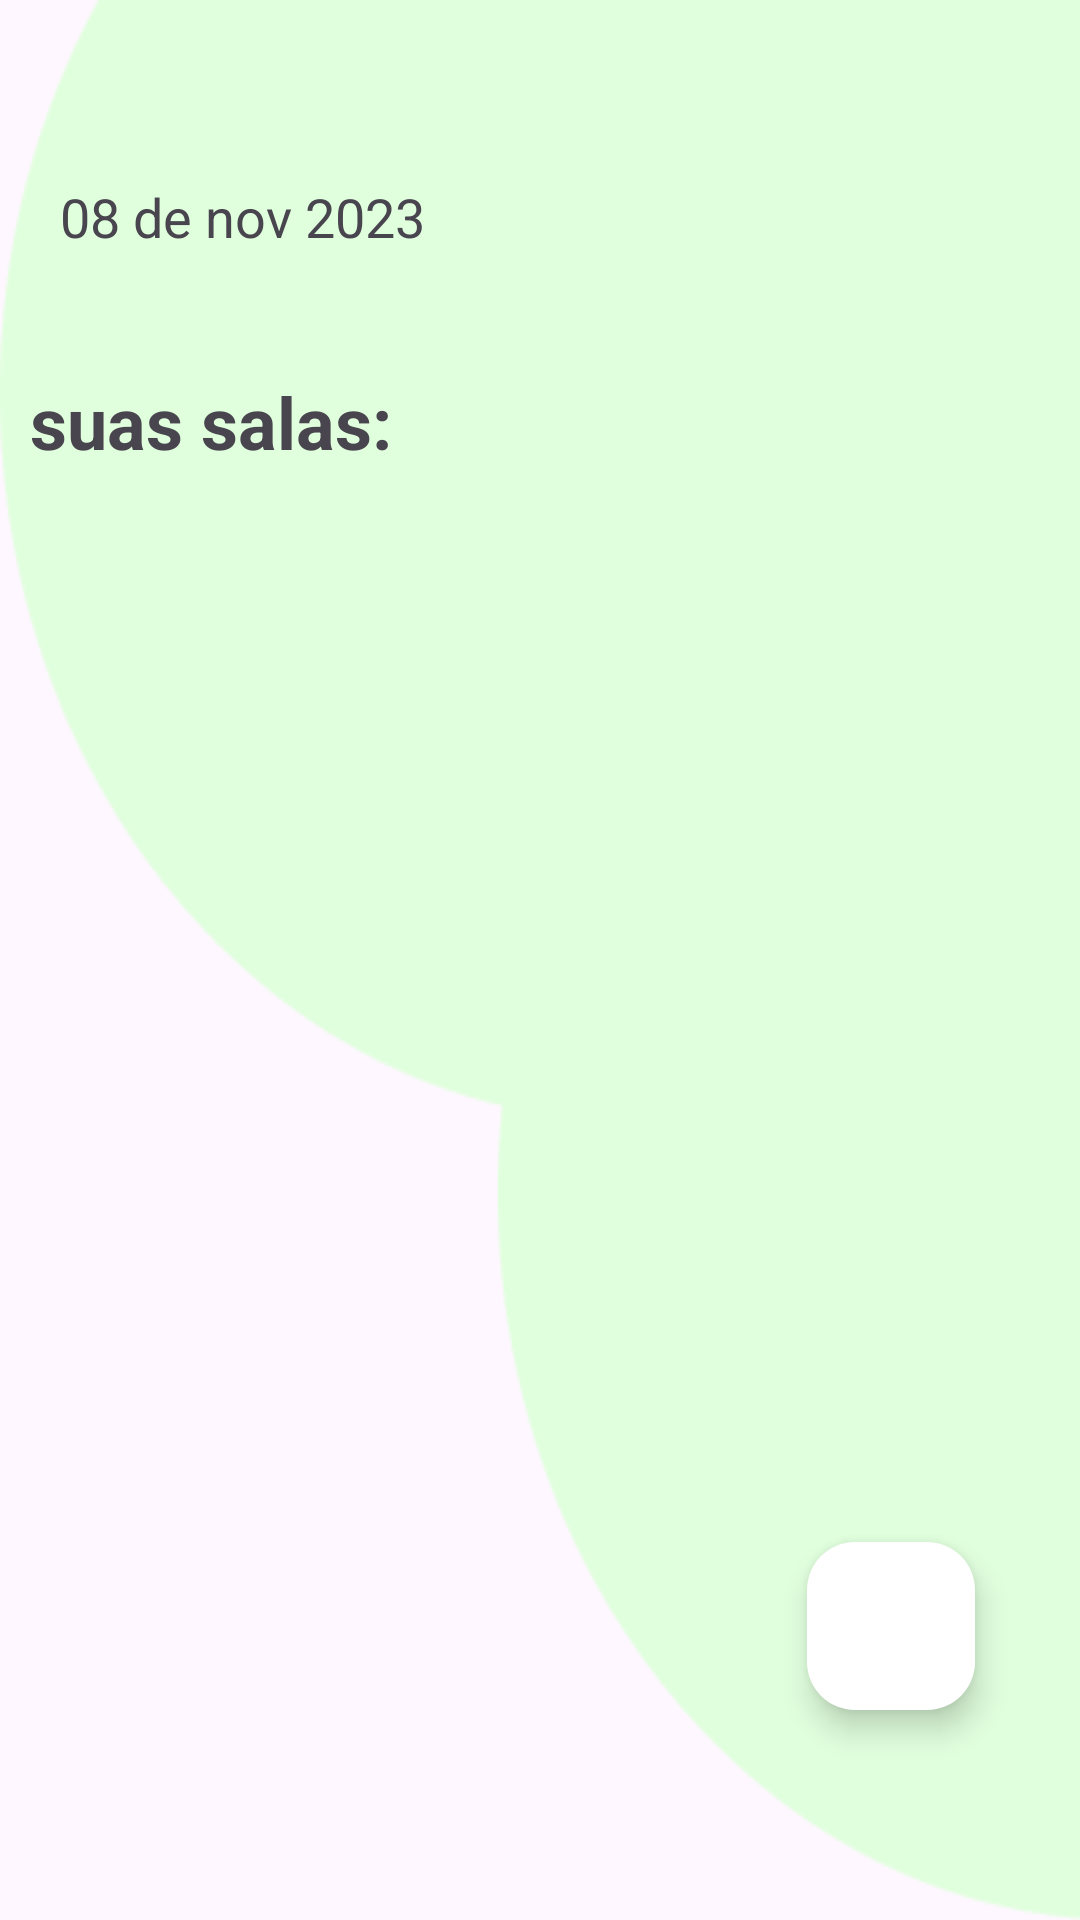

This screen was rendered from an Android layout file. Write that file and the resources it references.
<!-- AndroidManifest.xml: application theme Theme.CheckinSchool -->
<!-- res/layout/activity_teacher_home.xml -->
<?xml version="1.0" encoding="utf-8"?>
<androidx.constraintlayout.widget.ConstraintLayout xmlns:android="http://schemas.android.com/apk/res/android"
    xmlns:app="http://schemas.android.com/apk/res-auto"
    xmlns:tools="http://schemas.android.com/tools"
    android:layout_width="match_parent"
    android:layout_height="match_parent"
    tools:context=".view.TeacherHomeActivity">


    <ImageView
        android:id="@+id/imageView2"
        android:layout_width="0dp"
        android:layout_height="0dp"
        android:scaleType="fitXY"
        app:layout_constraintBottom_toBottomOf="parent"
        app:layout_constraintEnd_toEndOf="parent"
        app:layout_constraintStart_toStartOf="parent"
        app:layout_constraintTop_toTopOf="parent"
        app:srcCompat="@drawable/uniongreentop" />

    <ImageView
        android:id="@+id/img_back"
        android:layout_width="wrap_content"
        android:layout_height="wrap_content"
        app:srcCompat="@drawable/baseline_arrow_back_24"
        android:layout_marginTop="15dp"
        android:layout_marginStart="15dp"
        app:layout_constraintTop_toTopOf="parent"
        app:layout_constraintStart_toStartOf="parent"/>
    <TextView
        android:id="@+id/txt_date"
        android:layout_width="0dp"
        android:layout_height="wrap_content"
        android:layout_marginStart="20dp"
        android:layout_marginTop="60dp"
        android:text="08 de nov 2023"
        android:textSize="18sp"
        app:layout_constraintEnd_toEndOf="parent"
        app:layout_constraintStart_toStartOf="parent"
        app:layout_constraintTop_toTopOf="parent" />

    <TextView
        android:id="@+id/txt_history"
        android:layout_width="0dp"
        android:layout_height="wrap_content"
        android:layout_marginTop="40dp"
        android:layout_marginStart="10dp"
        android:text="suas salas:"
        android:textSize="24sp"
        android:textStyle="bold"
        app:layout_constraintEnd_toEndOf="parent"
        app:layout_constraintStart_toStartOf="parent"
        app:layout_constraintTop_toBottomOf="@+id/txt_date" />

    <androidx.recyclerview.widget.RecyclerView
        android:id="@+id/rv_list_card"
        android:layout_width="0dp"
        android:layout_height="0dp"
        android:layout_marginTop="5dp"
        android:background="#03FFFFFF"
        app:layoutManager="androidx.recyclerview.widget.StaggeredGridLayoutManager"
        app:layout_constraintEnd_toEndOf="parent"
        app:layout_constraintStart_toStartOf="parent"
        android:orientation="vertical"
        app:layout_constraintTop_toBottomOf="@+id/txt_history"
        app:spanCount="2"
        tools:listitem="@layout/card_classroom"
        app:layout_constraintBottom_toBottomOf="parent"/>

    <com.google.android.material.floatingactionbutton.FloatingActionButton
        android:id="@+id/btn_create"
        android:layout_width="wrap_content"
        android:layout_height="wrap_content"
        android:layout_marginEnd="35dp"
        android:layout_marginBottom="70dp"
        android:backgroundTint="@color/white"
        android:clickable="true"
        android:src="@drawable/baseline_add_24"
        android:tint="@color/black"
        app:layout_constraintBottom_toBottomOf="parent"
        app:layout_constraintEnd_toEndOf="parent"
       />
</androidx.constraintlayout.widget.ConstraintLayout>
<!-- res/layout/card_classroom.xml (included above) -->
<?xml version="1.0" encoding="utf-8"?>
<androidx.constraintlayout.widget.ConstraintLayout xmlns:android="http://schemas.android.com/apk/res/android"
    xmlns:app="http://schemas.android.com/apk/res-auto"
    xmlns:tools="http://schemas.android.com/tools"
    android:layout_width="wrap_content"
    android:layout_height="wrap_content"
    >

    <com.google.android.material.card.MaterialCardView
        android:id="@+id/card"
        android:layout_width="180dp"
        android:layout_height="wrap_content"
        android:layout_marginStart="20dp"
        android:layout_marginTop="6dp"
        android:layout_marginEnd="20dp"
        android:layout_marginBottom="6dp"
        android:background="#03CF1515"
        android:clickable="true"
        android:focusable="true"
        app:cardElevation="1dp"
        app:layout_constraintBottom_toBottomOf="parent"
        app:layout_constraintEnd_toEndOf="parent"
        app:layout_constraintStart_toStartOf="parent"
        app:layout_constraintTop_toTopOf="parent">

        <androidx.constraintlayout.widget.ConstraintLayout
            android:layout_width="match_parent"
            android:layout_height="wrap_content"
            android:background="?attr/selectableItemBackground"
            android:padding="8dp"
            >

           <TextView
               android:id="@+id/txt_name"
               android:layout_width="wrap_content"
               android:layout_height="wrap_content"
               android:text="Matematica"
               android:ellipsize="end"
               android:lines="1"
               android:textStyle="bold"
               android:textSize="15sp"
               app:layout_constraintStart_toStartOf="parent"
               app:layout_constraintTop_toTopOf="parent"/>
            <TextView
                android:id="@+id/txt_space"
                android:layout_width="wrap_content"
                android:layout_height="wrap_content"
                android:text=" - "
                android:textStyle="bold"
                android:textSize="20dp"
                app:layout_constraintStart_toEndOf="@id/txt_name"
                app:layout_constraintBottom_toBottomOf="@id/txt_name"
                app:layout_constraintTop_toTopOf="@id/txt_name"/>
            <TextView
                android:id="@+id/txt_shift"
                android:layout_width="wrap_content"
                android:layout_height="wrap_content"
                android:text="Manha"
                android:ellipsize="end"
                android:lines="1"
                android:textStyle="bold"
                app:layout_constraintStart_toEndOf="@id/txt_space"
                app:layout_constraintTop_toTopOf="@id/txt_name"/>
            <TextView
                android:id="@+id/txt_date"
                android:layout_width="0dp"
                android:layout_height="wrap_content"
                android:layout_marginTop="5dp"
                android:drawableStart="@drawable/baseline_calendar_month_24"
                android:text=" 15/02/2024"
                app:layout_constraintEnd_toEndOf="parent"
                app:layout_constraintStart_toStartOf="@id/txt_name"
                app:layout_constraintTop_toBottomOf="@id/txt_name" />

            <TextView
                android:id="@+id/txt_period"
                android:layout_width="wrap_content"
                android:layout_height="wrap_content"
                android:layout_marginTop="5dp"
                android:layout_marginStart="5dp"
                android:text="3 ano"
                app:layout_constraintStart_toStartOf="@id/txt_name"
                app:layout_constraintTop_toBottomOf="@id/txt_date" />

            <TextView
                android:id="@+id/txt_interval"
                android:layout_width="wrap_content"
                android:layout_height="wrap_content"
                android:text=" 8hs"
                android:drawableStart="@drawable/baseline_watch_later_24"
                android:layout_marginStart="50dp"
                app:layout_constraintStart_toEndOf="@id/txt_period"
                app:layout_constraintTop_toTopOf="@id/txt_period" />

        </androidx.constraintlayout.widget.ConstraintLayout>

    </com.google.android.material.card.MaterialCardView>
</androidx.constraintlayout.widget.ConstraintLayout>
<!-- resources referenced by this layout -->
<resources>
  <color name="black">#FF000000</color>
  <color name="white">#FFFFFFFF</color>
  <!-- drawable uniongreentop: png bitmap (drawable, 5639 bytes) -->
  <style name="Theme.CheckinSchool" parent="Base.Theme.CheckinSchool" />
  <style name="Base.Theme.CheckinSchool" parent="Theme.Material3.DayNight.NoActionBar">
          
          <item name="colorPrimary">@color/black</item>
          <item name="colorAccent">@color/black</item>
          <item name="colorSecondary">@color/black</item>
          
          <item name="android:statusBarColor">@color/black</item>
          <item name="backgroundColor">@color/white</item>
      </style>
</resources>
